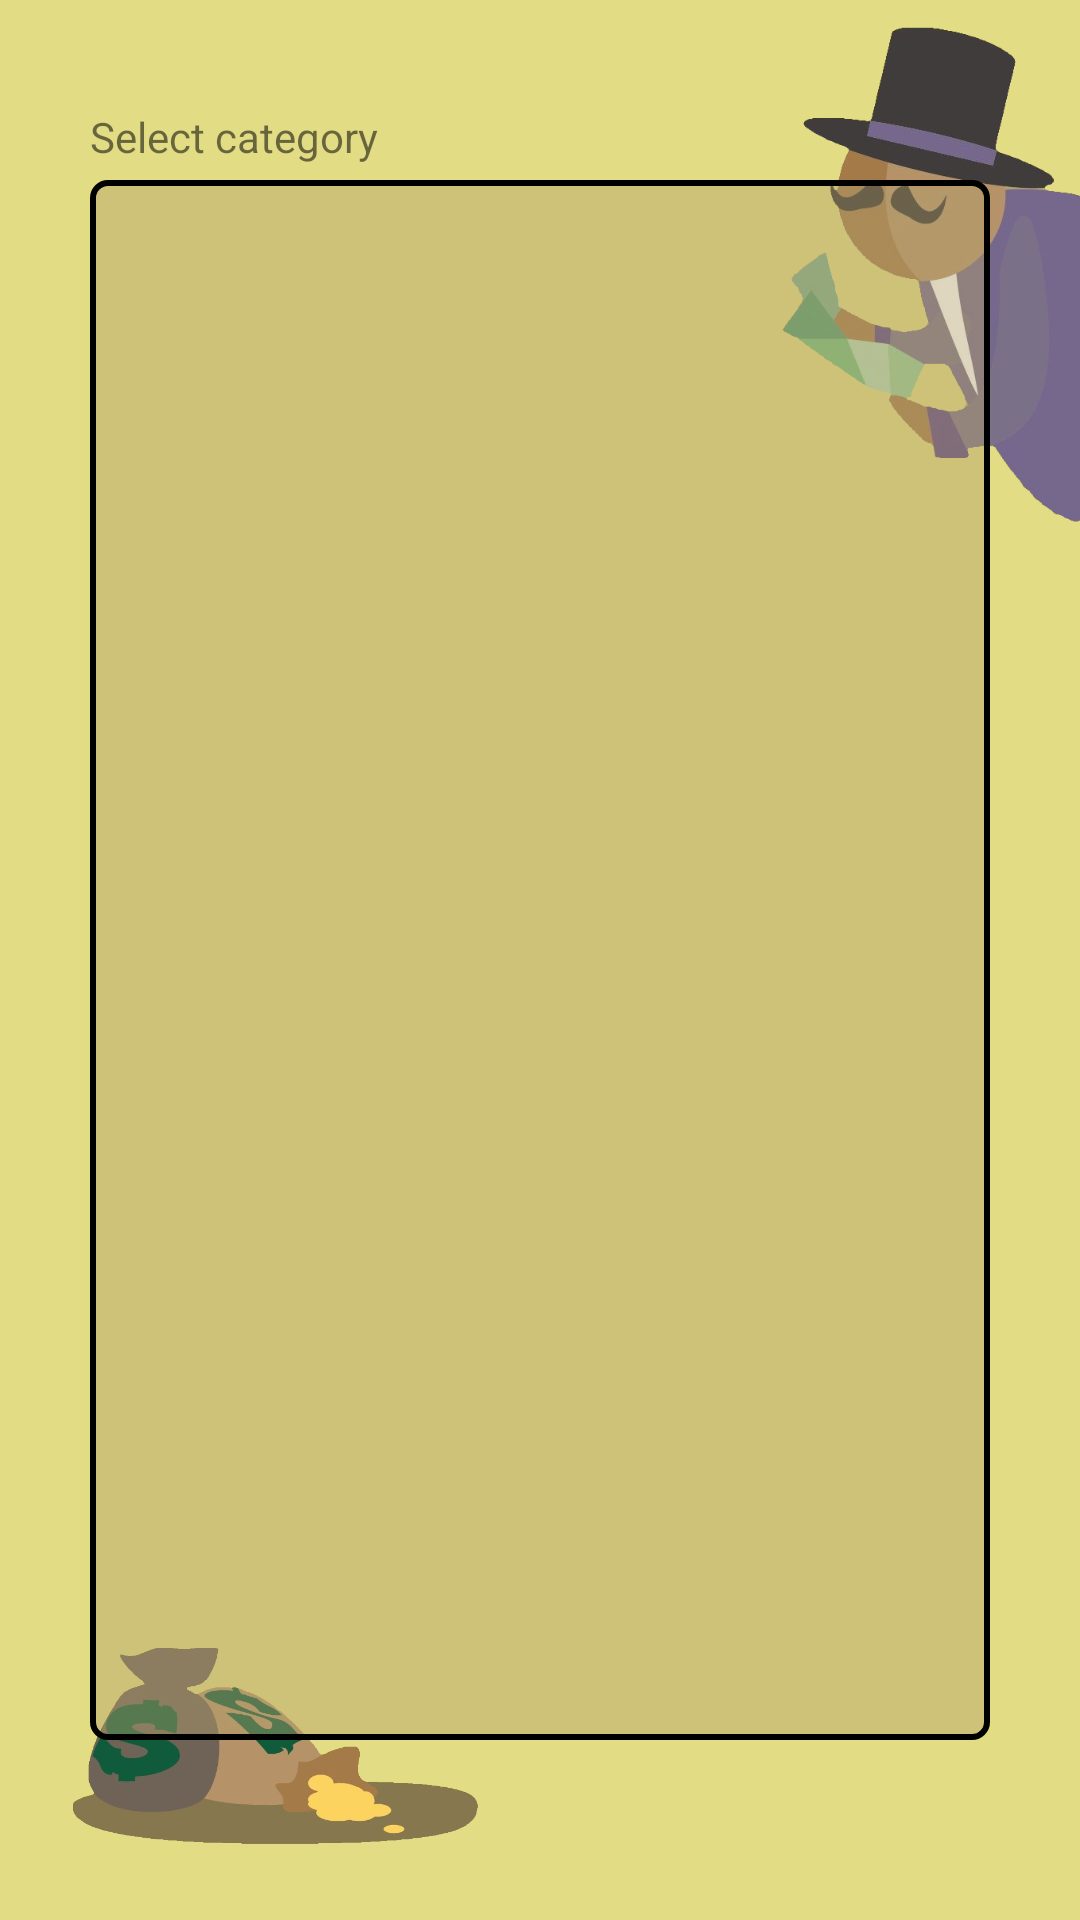

Reconstruct the res/layout file that produces this screen, plus the resources it refers to.
<!-- AndroidManifest.xml: application theme AppTheme -->
<!-- res/layout/activity_play_category.xml -->
<?xml version="1.0" encoding="utf-8"?>
<androidx.constraintlayout.widget.ConstraintLayout xmlns:android="http://schemas.android.com/apk/res/android"
    xmlns:app="http://schemas.android.com/apk/res-auto"
    xmlns:tools="http://schemas.android.com/tools"
    android:layout_width="match_parent"
    android:layout_height="match_parent"
    android:background="@color/colorBackground"
    tools:context=".PlayCategory">

    <ImageView
        android:id="@+id/imageView4"
        android:layout_width="178dp"
        android:layout_height="111dp"
        android:background="@drawable/millionaire_image_cash"
        app:layout_constraintBottom_toBottomOf="parent"
        app:layout_constraintStart_toStartOf="parent" />

    <ImageView
        android:id="@+id/imageView"
        android:layout_width="115dp"
        android:layout_height="177dp"
        android:background="@drawable/millionaire_image_person"
        app:layout_constraintEnd_toEndOf="parent"
        app:layout_constraintTop_toTopOf="parent" />

    <ListView
        android:id="@+id/list_categories"
        android:layout_width="0dp"
        android:layout_height="0dp"
        android:layout_marginStart="30dp"
        android:layout_marginTop="60dp"
        android:layout_marginEnd="30dp"
        android:layout_marginBottom="60dp"
        android:background="@drawable/background_list_view_categories"
        app:layout_constraintBottom_toBottomOf="parent"
        app:layout_constraintEnd_toEndOf="parent"
        app:layout_constraintStart_toStartOf="parent"
        app:layout_constraintTop_toTopOf="parent" />

    <TextView
        android:id="@+id/textView9"
        android:layout_width="wrap_content"
        android:layout_height="wrap_content"
        android:layout_marginBottom="5dp"
        android:text="@string/SelectCategory"
        app:layout_constraintBottom_toTopOf="@+id/list_categories"
        app:layout_constraintStart_toStartOf="@+id/list_categories" />

</androidx.constraintlayout.widget.ConstraintLayout>
<!-- resources referenced by this layout -->
<resources>
  <color name="colorBackground">#e2dc84</color>
  <!-- drawable background_list_view_categories (drawable) -->
  <?xml version="1.0" encoding="utf-8"?>
  <shape xmlns:android="http://schemas.android.com/apk/res/android" android:shape="rectangle" >
      <corners
              android:radius="5dp"
      />
      <solid
              android:color="#6eb2a16b"
      />
      <padding
              android:left="0dp"
              android:top="0dp"
              android:right="0dp"
              android:bottom="0dp"
      />
      <size
              android:width="110dp"
              android:height="35dp"
      />
      <stroke
              android:width="2dp"
              android:color="#000000"
      />
  </shape>
  <!-- drawable millionaire_image_cash: png bitmap (drawable, 116861 bytes) -->
  <!-- drawable millionaire_image_person: png bitmap (drawable, 110331 bytes) -->
  <string name="SelectCategory">Select category</string>
  <style name="AppTheme" parent="Theme.AppCompat.Light.DarkActionBar">
          
          <item name="colorPrimary">@color/colorTitleBackground</item>
          <item name="colorPrimaryDark">@color/colorPrimaryDark</item>
          <item name="colorAccent">@color/colorAccent</item>
      </style>
  <color name="colorTitleBackground">#b2a16b</color>
  <color name="colorPrimaryDark">#00574B</color>
  <color name="colorAccent">#000000</color>
</resources>
